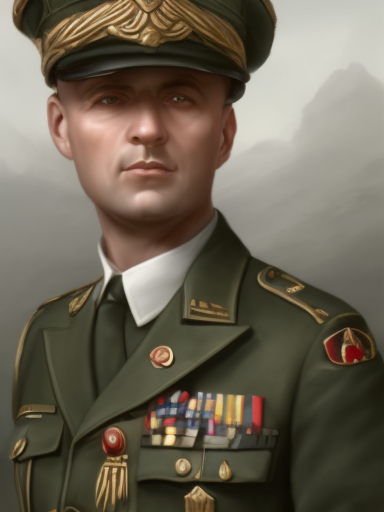
Generation parameters embedded in this image by AUTOMATIC1111 Stable Diffusion web UI or a fork of it (Forge, ...) (PNG 'parameters' text chunk):
male, matte painting, sharp focus, hoi4_vanilla_portrait_style, military uniform, european
Steps: 20, Sampler: Euler, CFG scale: 7, Seed: 2598861125, Size: 384x512, Model hash: 9b8aa544, Batch size: 8, Batch pos: 6